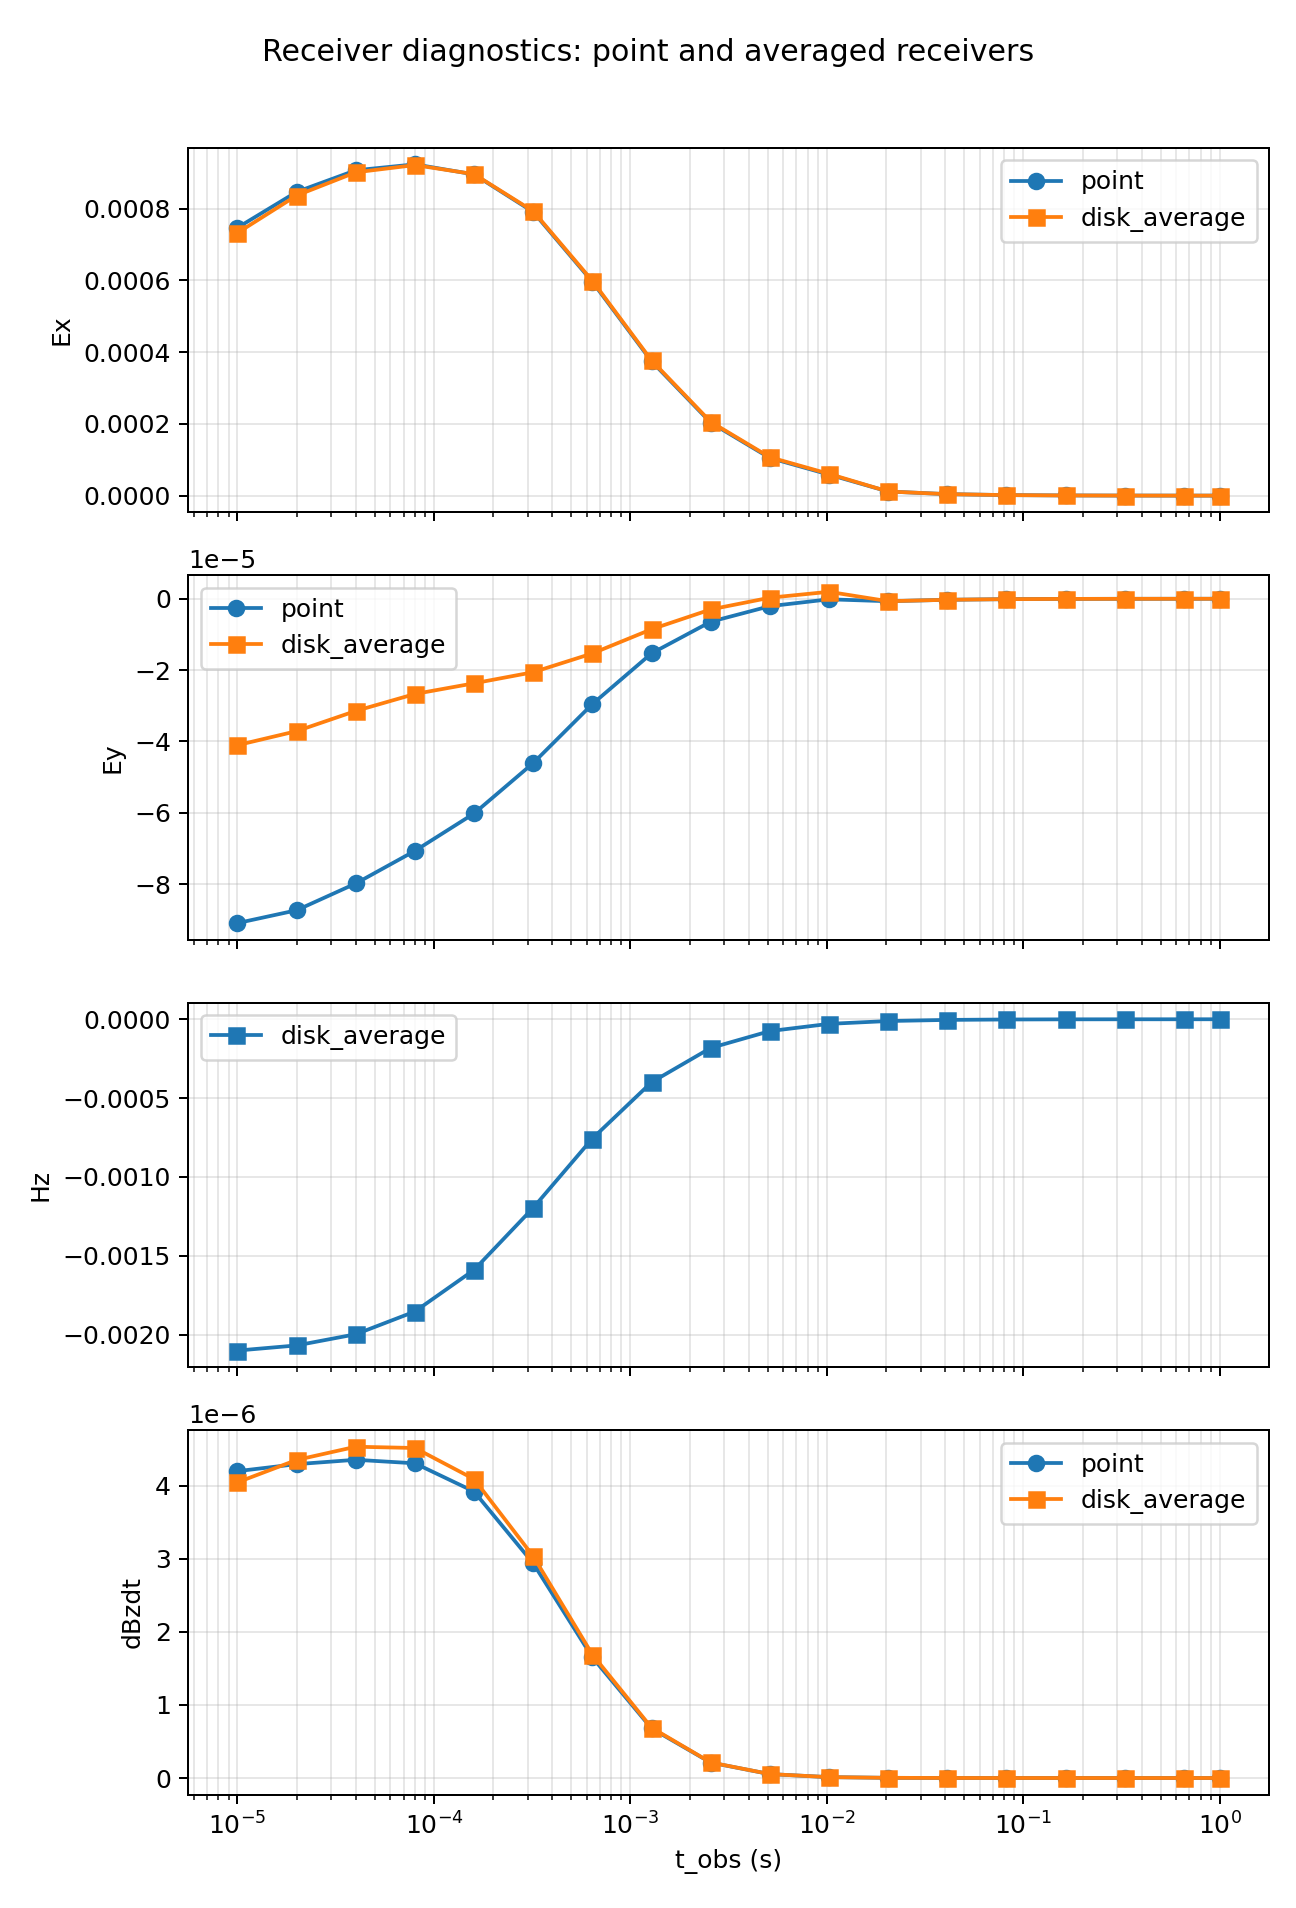

Values plotted in this chart, from the file beside it:
time_obs, receiver_type, radius, Ex, Ey, Hz, dBzdt, sample_count, candidate_count_min, candidate_count_max, candidate_count_mean
1e-05, point, 0.0, 0.0007467, -9.093317458488883e-05, nan, 4.2014599258840505e-06, 1, 32, 32, 32.0
1e-05, disk_average, 2.0, 0.0007322, -4.104474251333404e-05, -0.0021, 4.048202742537325e-06, 5, 4, 32, 9.6
2e-05, point, 0.0, 0.0008464, -8.733579537677076e-05, nan, 4.297365957787662e-06, 1, 32, 32, 32.0
2e-05, disk_average, 2.0, 0.0008363, -3.711648146447812e-05, -0.002068, 4.35465081412479e-06, 5, 4, 32, 9.6
4e-05, point, 0.0, 0.0009067, -7.982422129736307e-05, nan, 4.357182674821127e-06, 1, 32, 32, 32.0
4e-05, disk_average, 2.0, 0.000901, -3.145356176122574e-05, -0.001997, 4.535943910660962e-06, 5, 4, 32, 9.6
8e-05, point, 0.0, 0.0009232, -7.068417026474772e-05, nan, 4.308814534162666e-06, 1, 32, 32, 32.0
8e-05, disk_average, 2.0, 0.0009212, -2.669390117641621e-05, -0.001853, 4.5184611768793276e-06, 5, 4, 32, 9.6
0.00016, point, 0.0, 0.0008952, -6.019745113425583e-05, nan, 3.922061569534728e-06, 1, 32, 32, 32.0
0.00016, disk_average, 2.0, 0.0008959, -2.370299378645064e-05, -0.001589, 4.092598722427141e-06, 5, 4, 32, 9.6
0.00032, point, 0.0, 0.0007905, -4.606510753977166e-05, nan, 2.9390735558451058e-06, 1, 32, 32, 32.0
0.00032, disk_average, 2.0, 0.0007927, -2.059005002505678e-05, -0.001195, 3.036724612763816e-06, 5, 4, 32, 9.6
0.00064, point, 0.0, 0.0005959, -2.9530762793435238e-05, nan, 1.6521111333189397e-06, 1, 32, 32, 32.0
0.00064, disk_average, 2.0, 0.0005986, -1.532983848608741e-05, -0.0007562, 1.6901098851825704e-06, 5, 4, 32, 9.6
0.00128, point, 0.0, 0.0003744, -1.5315069491223876e-05, nan, 6.790531862303947e-07, 1, 32, 32, 32.0
0.00128, disk_average, 2.0, 0.0003769, -8.557115966378813e-06, -0.0003996, 6.890993044686007e-07, 5, 4, 32, 9.6
0.00256, point, 0.0, 0.0002035, -6.446015828441733e-06, nan, 2.1118666642005148e-07, 1, 32, 32, 32.0
0.00256, disk_average, 2.0, 0.0002057, -2.998057581884163e-06, -0.000182, 2.130642302669599e-07, 5, 4, 32, 9.6
0.00512, point, 0.0, 0.000105, -2.0804567565499074e-06, nan, 5.338635629225492e-08, 1, 32, 32, 32.0
0.00512, disk_average, 2.0, 0.0001071, 2.9664840517060825e-07, -7.507555207414518e-05, 5.3646123202864734e-08, 5, 4, 32, 9.6
0.01024, point, 0.0, 5.873184219608057e-05, -1.5193076851603194e-07, nan, 1.1834476014219967e-08, 1, 32, 32, 32.0
0.01024, disk_average, 2.0, 6.075941009121119e-05, 1.9510227731832327e-06, -2.921861098440785e-05, 1.1861430867951586e-08, 5, 4, 32, 9.6
0.02048, point, 0.0, 1.1515625052158604e-05, -6.941618262763956e-07, nan, 2.4406116068094385e-09, 1, 32, 32, 32.0
0.02048, disk_average, 2.0, 1.1522843922670567e-05, -6.849268077460056e-07, -1.1258723763290919e-05, 2.4431270267379804e-09, 5, 4, 32, 9.6
0.04096, point, 0.0, 4.166363413494591e-06, -2.8815814098763135e-07, nan, 4.832455296671633e-10, 1, 32, 32, 32.0
0.04096, disk_average, 2.0, 4.168217153634934e-06, -2.8749913451890036e-07, -4.162376597959763e-06, 4.835550305990155e-10, 5, 4, 32, 9.6
0.08192, point, 0.0, 1.4695341499190635e-06, -1.1008470458413066e-07, nan, 9.084576011456548e-11, 1, 32, 32, 32.0
0.08192, disk_average, 2.0, 1.4699294993239792e-06, -1.1008844718117665e-07, -1.4841600470091136e-06, 9.090851391255065e-11, 5, 4, 32, 9.6
0.1638, point, 0.0, 5.090818674797774e-07, -4.014990579701012e-08, nan, 1.5976898697208268e-11, 1, 32, 32, 32.0
0.1638, disk_average, 2.0, 5.091545100528751e-07, -4.0153555312925646e-08, -5.208469314855409e-07, 1.599423029178312e-11, 5, 4, 32, 9.6
0.3277, point, 0.0, 1.7373814883484464e-07, -1.3868373499849923e-08, nan, 2.739471362675497e-12, 1, 32, 32, 32.0
0.3277, disk_average, 2.0, 1.737508516262819e-07, -1.3868901737123758e-08, -1.8384905771402926e-07, 2.74322413152662e-12, 5, 4, 32, 9.6
0.6554, point, 0.0, 5.776353545593831e-08, -4.519582746909639e-09, nan, 4.860540014209566e-13, 1, 32, 32, 32.0
0.6554, disk_average, 2.0, 5.776585476291315e-08, -4.519877991444437e-09, -6.383534277945589e-08, 4.866486292164826e-13, 5, 4, 32, 9.6
1.0, point, 0.0, 2.5183348358346556e-08, -1.936476949113961e-09, nan, 1.348522264096966e-13, 1, 32, 32, 32.0
1.0, disk_average, 2.0, 2.518403060238507e-08, -1.936658016796378e-09, -2.903314596863087e-08, 1.3499539566087794e-13, 5, 4, 32, 9.6
